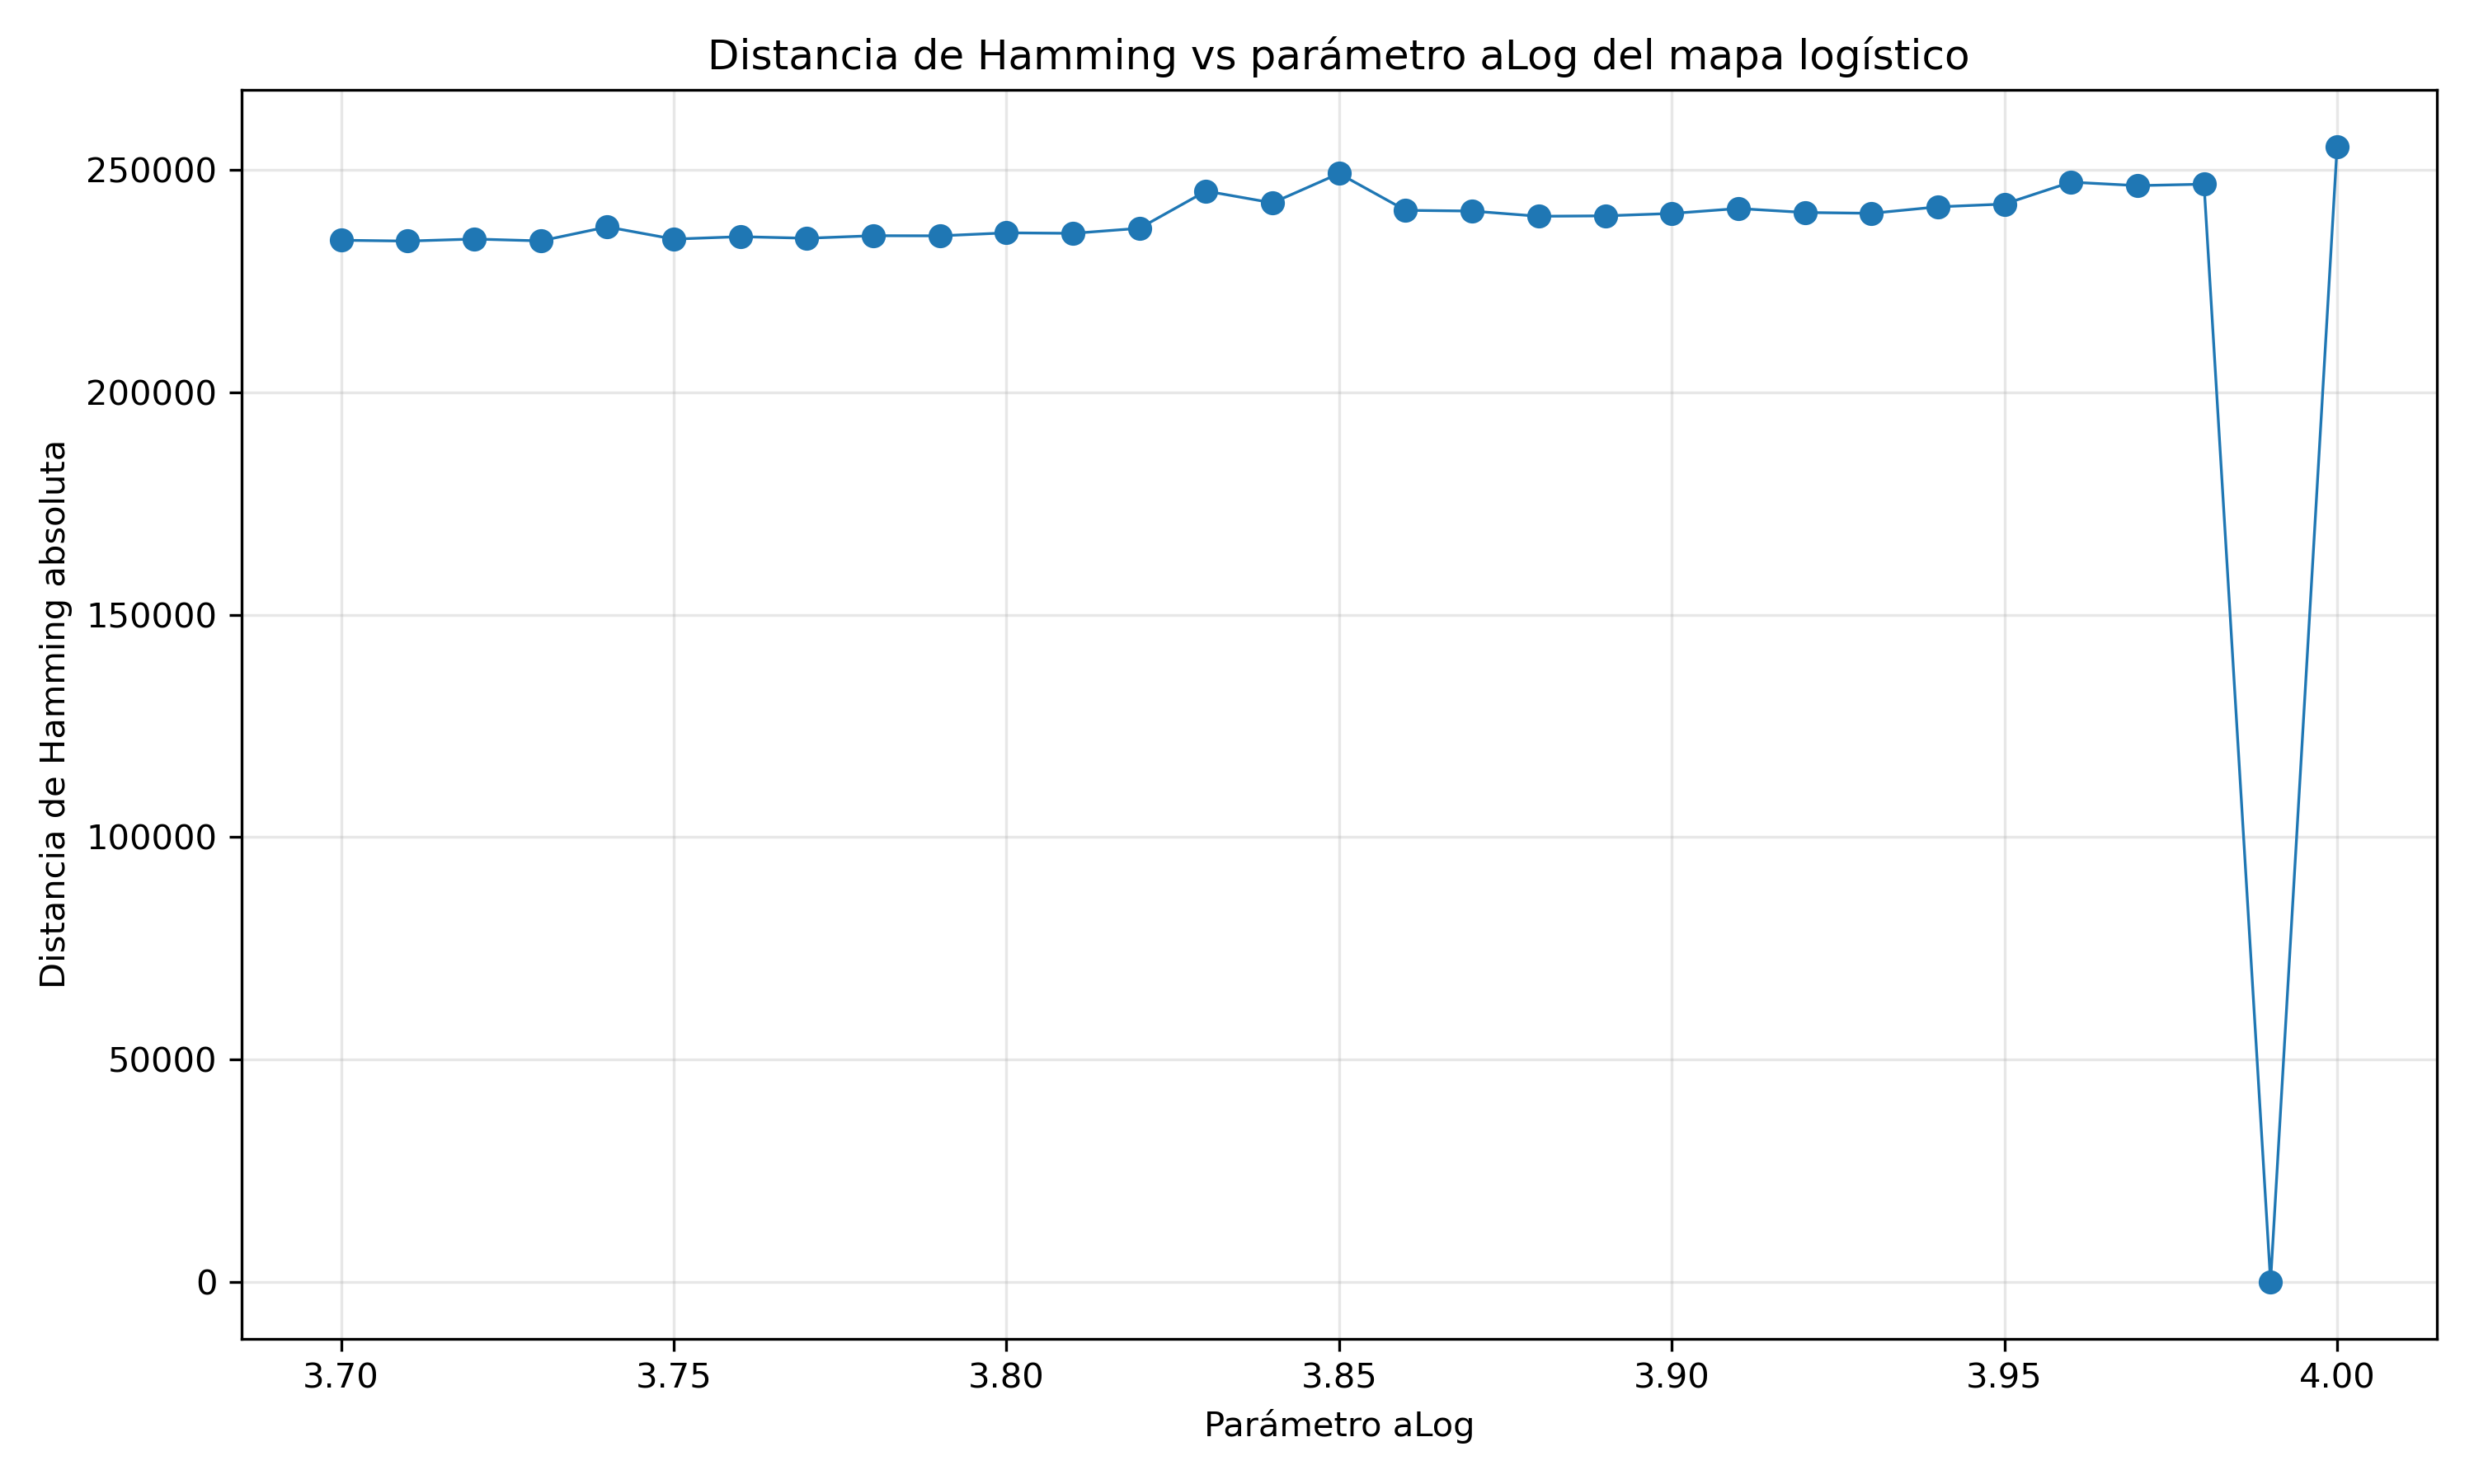

Values plotted in this chart, from the file beside it:
aLog_barrido, aLog_utilizado, aLog_es_original_mqtt, hamming_abs, hamming_norm
3.7, 3.7, 0, 234213, 0.4684
3.71, 3.71, 0, 234022, 0.468
3.72, 3.72, 0, 234487, 0.469
3.73, 3.73, 0, 234063, 0.4681
3.74, 3.74, 0, 237208, 0.4744
3.75, 3.75, 0, 234468, 0.4689
3.76, 3.76, 0, 235018, 0.47
3.77, 3.77, 0, 234659, 0.4693
3.78, 3.78, 0, 235230, 0.4705
3.79, 3.79, 0, 235204, 0.4704
3.8, 3.8, 0, 235876, 0.4718
3.81, 3.81, 0, 235763, 0.4715
3.82, 3.82, 0, 236900, 0.4738
3.83, 3.83, 0, 245267, 0.4905
3.84, 3.84, 0, 242614, 0.4852
3.85, 3.85, 0, 249214, 0.4984
3.86, 3.86, 0, 240940, 0.4819
3.87, 3.87, 0, 240772, 0.4815
3.88, 3.88, 0, 239604, 0.4792
3.89, 3.89, 0, 239696, 0.4794
3.9, 3.9, 0, 240233, 0.4805
3.91, 3.91, 0, 241348, 0.4827
3.92, 3.92, 0, 240451, 0.4809
3.93, 3.93, 0, 240267, 0.4805
3.94, 3.94, 0, 241721, 0.4834
3.95, 3.95, 0, 242349, 0.4847
3.96, 3.96, 0, 247273, 0.4945
3.97, 3.97, 0, 246495, 0.493
3.98, 3.98, 0, 246820, 0.4936
3.99, 3.99, 1, 0, 0.0
4.0, 4.0, 0, 255261, 0.5105
